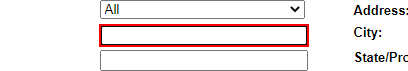
Workflow: Sequence2

Step 1: type [Nombre] into the text box

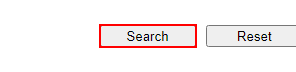
Step 2: click on the text box

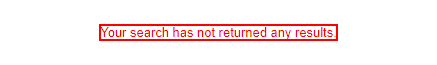
Step 3: find the element

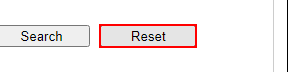
Step 4 [else]: type "%[k(down)][k(down)][k(down)][k(down)][k(down)][k(down)][k(down)]" into the text box

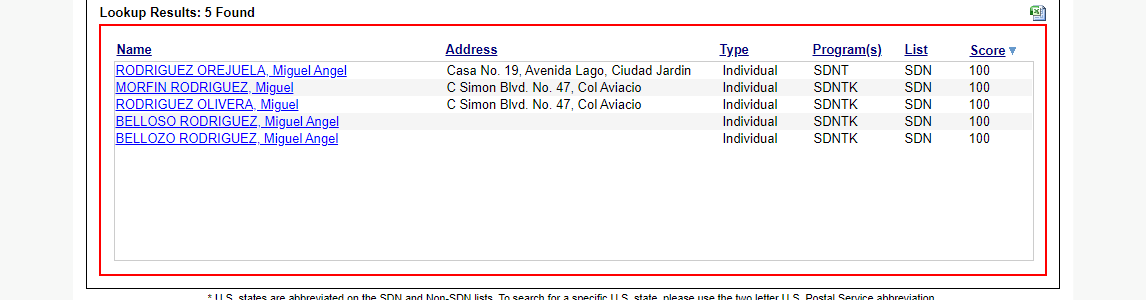
Step 5: screenshot-of of the element

Step 6: click on the text box (same screen as step 4)